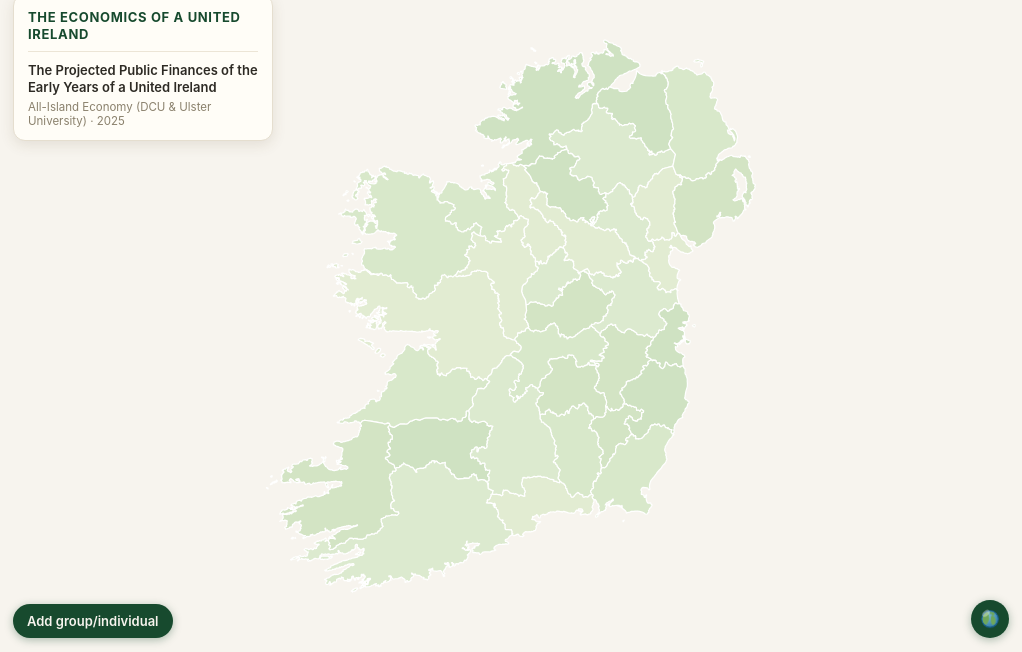
D3 v7 page, settled after 360 driven frames (6 s of simulated time); the page loaded 2 data file(s).


(function () {
  'use strict';

  var mapEl = document.getElementById('map');
  var svg = d3.select('#ireland');
  var infoEl = document.getElementById('info');
  var tooltipEl = document.getElementById('tooltip');
  var errorEl = document.getElementById('map-error');
  var paperListEl = document.getElementById('paper-list');
  var bodyEl = document.body;

  var stats = null;
  var geojson = null;
  var projection = null;
  var pathGen = null;
  var mapLayer = null;

  var tints = ['#e2ecd2', '#d8e8ca', '#d3e4c4', '#dceacf', '#cfe2c2'];

  function countyKey(props) {
    return props.NAME_GA.toLowerCase().replace(/\s+/g, '_');
  }

  var nominativeNames = {
    'contae_an_chabháin': 'Cabhán',
    'contae_an_chláir': 'Clár',
    'contae_an_dún': 'Dún',
    'contae_an_longfoirt': 'Longfort',
    'contae_aontroma': 'Aontroim',
    'contae_ard_mhacha': 'Ard Mhacha',
    'contae_cheatharlach': 'Ceatharlach',
    'contae_chiarraí': 'Ciarraí',
    'contae_chill_chainnigh': 'Cill Chainnigh',
    'contae_chill_dara': 'Cill Dara',
    'contae_chill_mhantáin': 'Cill Mhantáin',
    'contae_chorcaigh': 'Corcaigh',
    'contae_dhoire': 'Doire',
    'contae_dhún_na_ngall': 'Dún na nGall',
    'contae_fhear_manach': 'Fear Manach',
    'contae_laoise': 'Laois',
    'contae_liatroma': 'Liatroim',
    'contae_loch_garman': 'Loch Garman',
    'contae_luimnigh': 'Luimneach',
    'contae_lú': 'Lú',
    'contae_mhaigh_eo': 'Maigh Eo',
    'contae_mhuineacháin': 'Muineachán',
    'contae_na_gaillimhe': 'Gaillimh',
    'contae_na_hiarmhí': 'Iarmhí',
    'contae_na_mí': 'Mí',
    'contae_phort_láirge': 'Port Láirge',
    'contae_ros_comáin': 'Ros Comáin',
    'contae_shligigh': 'Sligeach',
    'contae_thiobraid_árann': 'Tiobraid Árann',
    'contae_thír_eoghain': 'Tír Eoghain',
    'contae_uíbh_fhailí': 'Uíbh Fhailí',
    'contae_átha_cliath': 'Áth Cliath'
  };

  function countyDisplay(props) {
    var key = countyKey(props);
    return nominativeNames[key] || String(props.NAME_GA).replace(/^Contae\s+/, '');
  }

  function escapeHtml(value) {
    return String(value)
      .replace(/&/g, '&amp;')
      .replace(/</g, '&lt;')
      .replace(/>/g, '&gt;')
      .replace(/"/g, '&quot;')
      .replace(/'/g, '&#39;');
  }

  function isSafeUrl(value) {
    return typeof value === 'string' && /^https?:\/\//i.test(value);
  }

  function showError(message) {
    svg.style('display', 'none');
    errorEl.style.display = 'flex';
    errorEl.innerHTML = '<p>' + escapeHtml(message) + '</p>';
  }

  function renderPapers(papers) {
    if (!papers || papers.length === 0) {
      paperListEl.innerHTML = '<li class="paper-empty">Níl aon pháipéar curtha leis fós.</li>';
      return;
    }
    var html = '';
    papers.forEach(function (p) {
      html += '<li class="paper-item">';
      if (isSafeUrl(p.url)) {
        html += '<a href="' + escapeHtml(p.url) + '" target="_blank" rel="noopener">' +
          escapeHtml(p.title) + '</a>';
      } else {
        html += '<a>' + escapeHtml(p.title) + '</a>';
      }
      var meta = [];
      if (p.author) meta.push(p.author);
      if (p.date) meta.push(p.date);
      if (meta.length) html += '<p class="paper-meta">' + escapeHtml(meta.join(' · ')) + '</p>';
      html += '</li>';
    });
    paperListEl.innerHTML = html;
  }

  function fitAndDraw() {
    var width = mapEl.clientWidth || window.innerWidth;
    var height = mapEl.clientHeight || window.innerHeight;
    var pad = 60;

    projection = d3.geoConicEqualArea().parallels([51.5, 55])
      .fitExtent([[pad, pad], [width - pad, height - pad]], geojson);
    pathGen = d3.geoPath(projection);

    svg.attr('width', width).attr('height', height);
    mapLayer.selectAll('path.county').attr('d', pathGen);
  }

  function renderMap() {
    svg.style('display', null);
    errorEl.style.display = 'none';
    errorEl.innerHTML = '';

    mapLayer = svg.append('g').attr('id', 'map-layer');

    var counties = mapLayer.selectAll('path.county')
      .data(geojson.features)
      .join('path')
      .attr('class', 'county')
      .attr('data-county', function (d) { return countyDisplay(d.properties); })
      .attr('data-key', function (d) { return countyKey(d.properties); })
      .attr('aria-label', function (d) { return countyDisplay(d.properties); })
      .style('--fill', function (d, i) { return tints[i % tints.length]; });

    counties.on('click', countyClick);

    if (window.matchMedia('(hover: hover)').matches) {
      counties
        .on('pointerenter', hoverIn)
        .on('pointermove', tooltipMove)
        .on('pointerleave', hoverOut);
    }

    svg.on('click', function () { clearSelection(); });

    fitAndDraw();
  }

  function hoverIn(event, d) {
    d3.select(this).classed('active', true);
    this.parentNode.appendChild(this);
    tooltipEl.textContent = countyDisplay(d.properties);
    tooltipEl.style.display = 'block';
    positionTooltip(event);
  }

  function tooltipMove(event) {
    positionTooltip(event);
  }

  function hoverOut() {
    d3.select(this).classed('active', false);
    tooltipEl.style.display = 'none';
  }

  function positionTooltip(event) {
    var pad = 14;
    var x = event.clientX + pad;
    var y = event.clientY + pad;
    var tw = tooltipEl.offsetWidth;
    var th = tooltipEl.offsetHeight;
    if (x + tw > window.innerWidth - 4) x = event.clientX - tw - pad;
    if (y + th > window.innerHeight - 4) y = event.clientY - th - pad;
    tooltipEl.style.left = x + 'px';
    tooltipEl.style.top = y + 'px';
  }

  function countyClick(event, d) {
    event.stopPropagation();
    var props = d.properties;
    var key = countyKey(props);
    selectCounty(key, props, stats ? stats[key] : null);
  }

  function selectCounty(key, props, entry) {
    internationalOpen = false;
    mapLayer.selectAll('path.county').classed('selected', false);

    var selected = mapLayer.selectAll('path.county')
      .filter(function () { return this.getAttribute('data-key') === key; });

    selected.classed('selected', true);
    var node = selected.node();
    if (node && node.parentNode) node.parentNode.appendChild(node);

    renderPanel(props, entry);
    showPanel();
  }

  function renderPanel(props, entry) {
    var hasEntry = !!entry;
    var nameEn = hasEntry && entry.name_en ? entry.name_en : props.NAME_EN;
    var nameGa = hasEntry && entry.name_ga ? entry.name_ga : countyDisplay(props);
    var groups = hasEntry ? (entry.groups || []) : null;

    var html = '<h2 class="panel-title">' + escapeHtml(nameGa) + '</h2>';
    html += '<p class="panel-en-name">' + escapeHtml(nameEn) + '</p>';
    html += '<h3 class="panel-section">Grúpaí agus Daoine</h3>';

    if (!hasEntry) {
      html += '<p class="panel-note">Níl aon iontráil sonraí don chontae seo fós.</p>';
    } else if (groups.length === 0) {
      html += '<p class="panel-empty">Níl grúpaí ná daoine curtha leis fós.</p>';
    } else {
      html += '<ul class="group-list">';
      groups.forEach(function (g) {
        html += '<li class="group-item"><strong>' + escapeHtml(g.name) + '</strong>';
        if (g.note) html += '<p class="group-note">' + escapeHtml(g.note) + '</p>';
        if (isSafeUrl(g.url)) {
          html += '<a class="group-link" href="' + escapeHtml(g.url) +
            '" target="_blank" rel="noopener">Foinse</a>';
        }
        html += '</li>';
      });
      html += '</ul>';
    }

    infoEl.innerHTML = html;
  }

  function showPanel() {
    infoEl.classList.add('open');
    bodyEl.classList.add('show-panel');
  }

  function hidePanel() {
    infoEl.classList.remove('open');
    bodyEl.classList.remove('show-panel');
  }

  function clearSelection() {
    internationalOpen = false;
    mapLayer.selectAll('path.county').classed('selected', false);
    infoEl.innerHTML = '';
    hidePanel();
  }

  var internationalOpen = false;
  var globeBtn = document.getElementById('globe-btn');

  function showInternational() {
    if (internationalOpen) {
      clearSelection();
      return;
    }
    if (!stats || !stats.idirnáisiúnta) return;
    internationalOpen = true;
    if (mapLayer) mapLayer.selectAll('path.county').classed('selected', false);
    renderPanel({}, stats.idirnáisiúnta);
    showPanel();
  }

  globeBtn.addEventListener('click', showInternational);

  document.addEventListener('keydown', function (event) {
    if (event.key === 'Escape') clearSelection();
  });

  var resizeTimer = null;
  window.addEventListener('resize', function () {
    clearTimeout(resizeTimer);
    resizeTimer = setTimeout(function () {
      if (geojson) fitAndDraw();
    }, 150);
  });

  Promise.all([
    d3.json('./counties.geojson'),
    d3.json('./county-data.json')
  ]).then(function (results) {
    geojson = results[0];
    stats = results[1] || {};
    renderMap();
    renderPapers(stats.papers);
    console.log('Ireland map loaded:', geojson.features.length, 'counties;',
      Object.keys(stats).length, 'data entries');
  }).catch(function (err) {
    console.error('Failed to load map data:', err);
    showError('Couldn\'t load the map data. Make sure counties.geojson and ' +
      'county-data.json are served from the same directory as this page ' +
      'then refresh.');
  });
})();


### data: counties.geojson
{
 "type": "FeatureCollection",
 "features": [
  {
   "type": "Feature",
   "geometry": {
    "type": "Polygon",
    "coordinates": "[... 1 items]"
   },
   "properties": {
    "stroke": "#000000",
    "stroke-opacity": 0.5,
    "stroke-width": 1,
    "fill": "#FF0000",
    "fill-opacity": 0.5,
    "OSM_ID": -1763195,
    "NAME_TAG": "Louth",
    "NAME_GA": "Contae Lú",
    "NAME_EN": "County Louth",
    "ALT_NAME": null,
    "ALT_NAME_G": null,
    "LOGAINM_RE": "100021",
    "OSM_USER": "mackerski",
    "OSM_TIMEST": "2011-09-23 23:52:43+02",
    "ATTRIBUTIO": null,
    "T_IE_URL": "http://www.townlands.ie/louth",
    "AREA": 826385807.0,
    "LATITUDE": 53.91,
    "LONGITUDE": -6.414,
    "EPOCH_TSTM": 1316814763
   }
  },
  {
   "type": "Feature",
   "geometry": {
    "type": "MultiPolygon",
    "coordinates": "[... 4 items]"
   },
   "properties": {
    "stroke": "#000000",
    "stroke-opacity": 0.5,
    "stroke-width": 1,
    "fill": "#000000",
    "fill-opacity": 0.5,
    "OSM_ID": -335330,
    "NAME_TAG": "Sligo",
    "NAME_GA": "Contae Shligigh",
    "NAME_EN": "County Sligo",
    "ALT_NAME": null,
    "ALT_NAME_G": null,
    "LOGAINM_RE": "100028",
    "OSM_USER": "Polarbear",
    "OSM_TIMEST": "2009-11-24 15:30:31+01",
    "ATTRIBUTIO": null,
    "T_IE_URL": "http://www.townlands.ie/sligo",
    "AREA": 1836173590.0,
    "LATITUDE": 54.16,
    "LONGITUDE": -8.624,
    "EPOCH_TSTM": 1259073031
   }
  },
  {
   "type": "Feature",
   "geometry": {
    "type": "Polygon",
    "coordinates": "[... 1 items]"
   },
   "properties": {
    "stroke": "#000000",
    "stroke-opacity": 0.5,
    "stroke-width": 1,
    "fill": "#800000",
    "fill-opacity": 0.5,
    "OSM_ID": -335446,
    "NAME_TAG": "Westmeath",
    "NAME_GA": "Contae na hIarmhí",
    "NAME_EN": "County Westmeath",
    "ALT_NAME": null,
    "ALT_NAME_G": null,
    "LOGAINM_RE": "100016",
    "OSM_USER": "Polarbear",
    "OSM_TIMEST": "2009-11-24 21:11:55+01",
    "ATTRIBUTIO": null,
    "T_IE_URL": "http://www.townlands.ie/westmeath",
    "AREA": 1838694494.0,
    "LATITUDE": 53.53,
    "LONGITUDE": -7.443,
    "EPOCH_TSTM": 1259093515
   }
  },
  {
   "type": "Feature",
   "geometry": {
    "type": "Polygon",
    "coordinates": "[... 1 items]"
   },
   "properties": {
    "stroke": "#000000",
    "stroke-opacity": 0.5,
    "stroke-width": 1,
    "fill": "#FF0000",
    "fill-opacity": 0.5,
    "OSM_ID": -1117773,
    "NAME_TAG": "Tyrone",
    "NAME_GA": "Contae Thír Eoghain",
    "NAME_EN": "County Tyrone",
    "ALT_NAME": null,
    "ALT_NAME_G": null,
    "LOGAINM_RE": "100030",
    "OSM_USER": "IrlJidel",
    "OSM_TIMEST": "2010-08-10 00:21:58+02",
    "ATTRIBUTIO": null,
    "T_IE_URL": "http://www.townlands.ie/tyrone",
    "AREA": 3265219517.0,
    "LATITUDE": 54.61,
    "LONGITUDE": -7.16,
    "EPOCH_TSTM": 1281392518
   }
  },
  {
   "type": "Feature",
   "geometry": {
    "type": "Polygon",
    "coordinates": "[... 1 items]"
   },
   "properties": {
    "stroke": "#000000",
    "stroke-opacity": 0.5,
    "stroke-width": 1,
    "fill": "#008000",
    "fill-opacity": 0.5,
    "OSM_ID": -334898,
    "NAME_TAG": "Limerick",
    "NAME_GA": "Contae Luimnigh",
    "NAME_EN": "County Limerick",
    "ALT_NAME": null,
    "ALT_NAME_G": null,
    "LOGAINM_RE": "100022",
    "OSM_USER": "Polarbear",
    "OSM_TIMEST": "2009-11-23 17:13:30+01",
    "ATTRIBUTIO": null,
    "T_IE_URL": "http://www.townlands.ie/limerick",
    "AREA": 2755334430.0,
    "LATITUDE": 52.5,
    "LONGITUDE": -8.75,
    "EPOCH_TSTM": 1258992810
   }
  },
  {
   "type": "Feature",
   "geometry": {
    "type": "Polygon",
    "coordinates": "[... 1 items]"
   },
   "properties": {
    "stroke": "#000000",
    "stroke-opacity": 0.5,
    "stroke-width": 1,
    "fill": "#FFFFFF",
    "fill-opacity": 0.5,
    "OSM_ID": -283426,
    "NAME_TAG": "Waterford",
    "NAME_GA": "Contae Phort Láirge",
    "NAME_EN": "County Waterford",
    "ALT_NAME": null,
    "ALT_NAME_G": null,
    "LOGAINM_RE": "100026",
    "OSM_USER": "Polarbear",
    "OSM_TIMEST": "2009-10-07 19:37:48+02",
    "ATTRIBUTIO": null,
    "T_IE_URL": "http://www.townlands.ie/waterford",
    "AREA": 1861865629.0,
    "LATITUDE": 52.17,
    "LONGITUDE": -7.597,
    "EPOCH_TSTM": 1254937068
   }
  },
  {
   "type": "Feature",
   "geometry": {
    "type": "Polygon",
    "coordinates": "[... 1 items]"
   },
   "properties": {
    "stroke": "#000000",
    "stroke-opacity": 0.5,
    "stroke-width": 1,
    "fill": "FFBF00",
    "fill-opacity": 0.5,
    "OSM_ID": -285980,
    "NAME_TAG": "Kilkenny",
    "NAME_GA": "Contae Chill Chainnigh",
    "NAME_EN": "County Kilkenny",
    "ALT_NAME": null,
    "ALT_NAME_G": null,
    "LOGAINM_RE": "100006",
    "OSM_USER": "larryone",
    "OSM_TIMEST": "2009-10-11 01:26:00+02",
    "ATTRIBUTIO": null,
    "T_IE_URL": "http://www.townlands.ie/kilkenny",
    "AREA": 2071397998.0,
    "LATITUDE": 52.57,
    "LONGITUDE": -7.233,
    "EPOCH_TSTM": 1255217160
   }
  },
  {
   "type": "Feature",
   "geometry": {
    "type": "Polygon",
    "coordinates": "[... 1 items]"
   },
   "properties": {
    "stroke": "#000000",
    "stroke-opacity": 0.5,
    "stroke-width": 1,
    "fill": "#008000",
    "fill-opacity": 0.5,
    "OSM_ID": -285977,
    "NAME_TAG": "Carlow",
    "NAME_GA": "Contae Cheatharlach",
    "NAME_EN": "County Carlow",
    "ALT_NAME": null,
    "ALT_NAME_G": null,
    "LOGAINM_RE": "100004",
    "OSM_USER": "larryone",
    "OSM_TIMEST": "2009-10-11 01:21:40+02",
    "ATTRIBUTIO": null,
    "T_IE_URL": "http://www.townlands.ie/carlow",
    "AREA": 896461892.0,
    "LATITUDE": 52.73,
    "LONGITUDE": -6.823,
    "EPOCH_TSTM": 1255216900
   }
  },
  "... 24 more items"
 ]
}

### data: county-data.json, 59541 bytes — head not shown